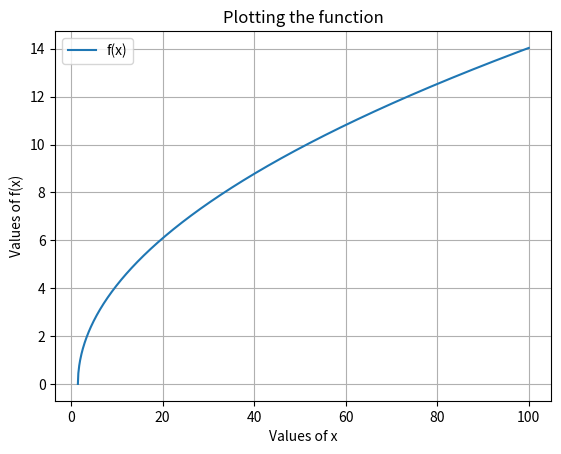

This chart was generated by the following Python code:
"""
Finding the inverse of the function, f(x) = sqrt(2x-3)
"""

# importing the important libraries
import numpy as np
import matplotlib.pyplot as plt

# defining the function
def f(x):
    return np.sqrt((2*x) - 3)

# forming the plotting axis values
xlist = np.linspace(1.5, 100, num=1000)
ylist = f(xlist)

# plotting f(x)
plt.figure(num=0, dpi=120)
plt.plot(xlist,ylist,label="f(x)")
plt.title("Plotting the function")
plt.xlabel("Values of x")
plt.ylabel("Values of f(x)")
plt.grid()
plt.legend()
plt.show()
